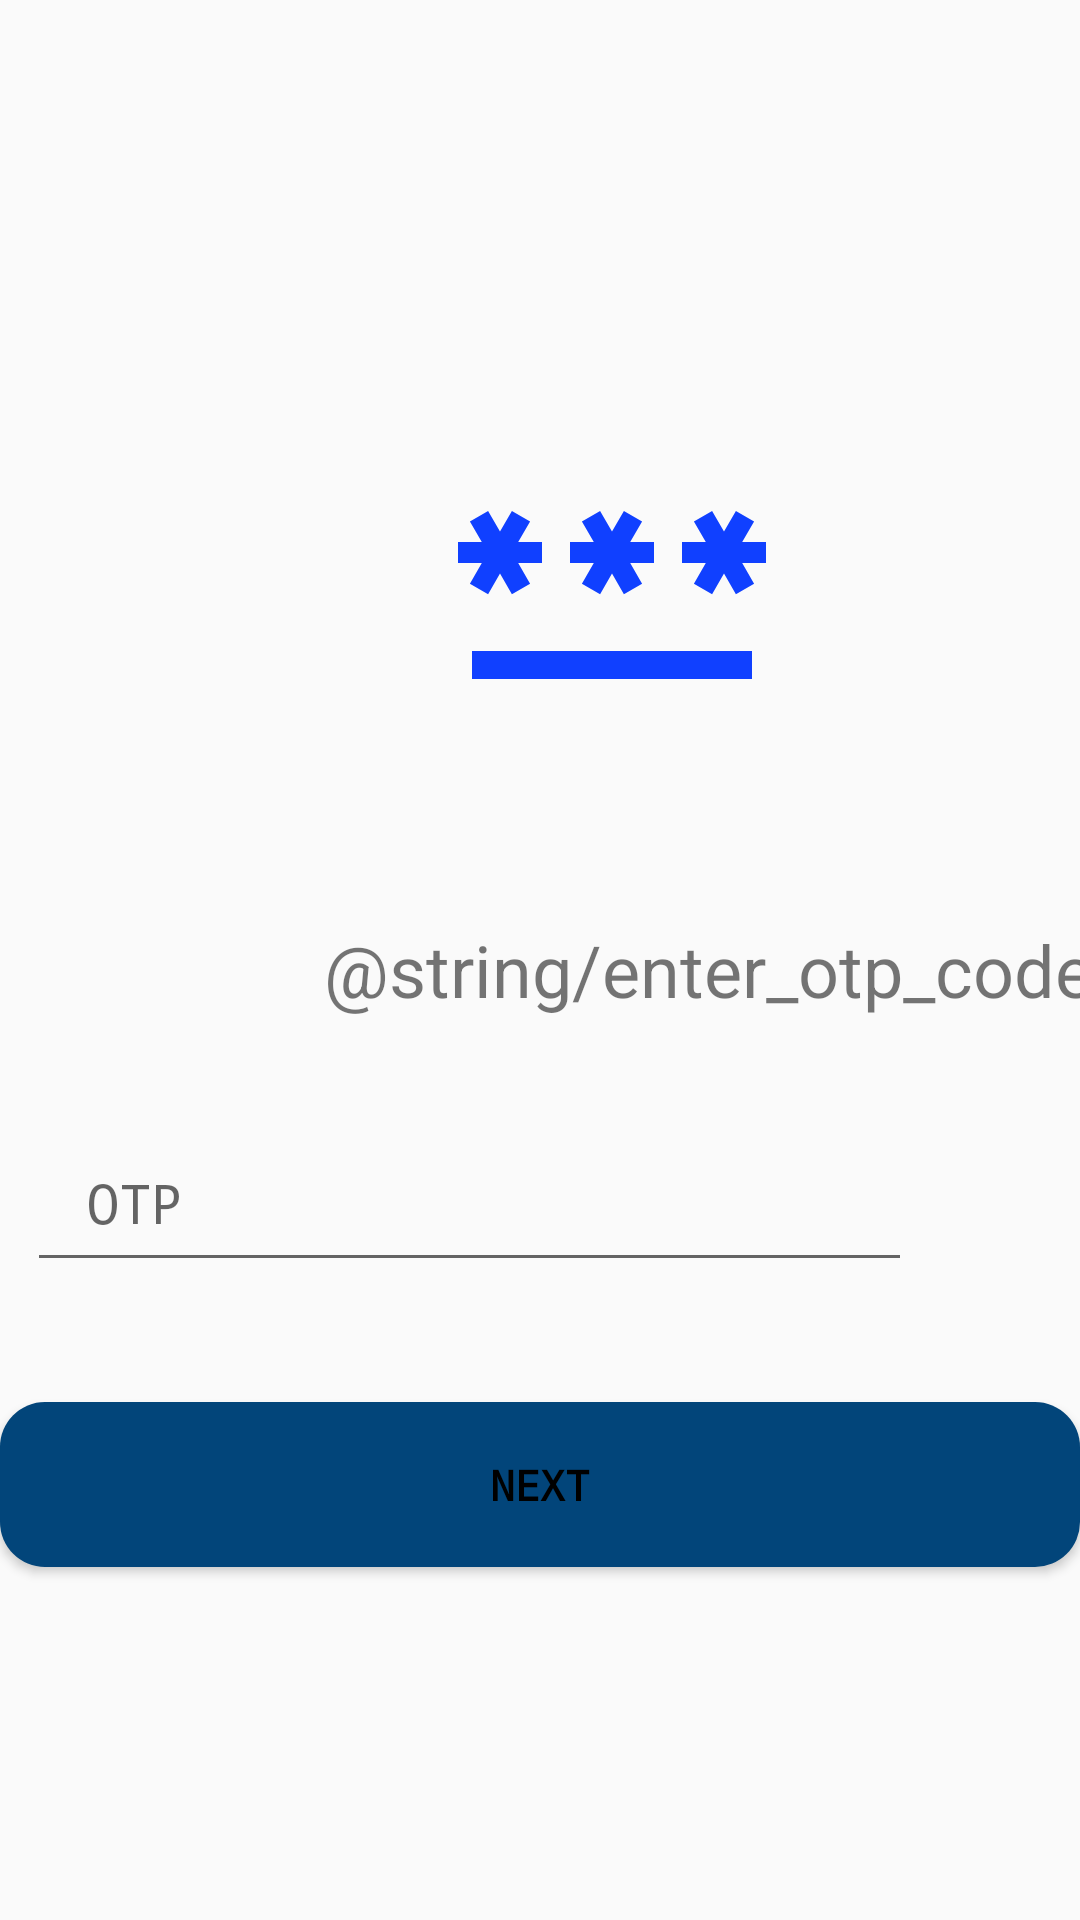

Reconstruct the res/layout file that produces this screen, plus the resources it refers to.
<!-- AndroidManifest.xml: application theme Theme.Design.Light. -->
<!-- res/layout/activity_login_otp.xml -->
<?xml version="1.0" encoding="utf-8"?>
<androidx.constraintlayout.widget.ConstraintLayout xmlns:android="http://schemas.android.com/apk/res/android"
    xmlns:app="http://schemas.android.com/apk/res-auto"
    xmlns:tools="http://schemas.android.com/tools"
    android:layout_width="match_parent"
    android:layout_height="match_parent"
    tools:context=".LoginOtpActivity">

    <ImageView
        android:id="@+id/imageViewOTPCode"
        android:layout_width="112dp"
        android:layout_height="115dp"
        android:layout_centerVertical="true"
        android:layout_marginStart="148dp"
        android:layout_marginTop="136dp"
        android:src="@drawable/passcode_lbl"
        app:layout_constraintStart_toStartOf="parent"
        app:layout_constraintTop_toTopOf="parent" />

    <EditText
        android:id="@+id/login_otp"
        android:layout_width="295dp"
        android:layout_height="56dp"
        android:layout_marginTop="32dp"
        android:layout_marginEnd="56dp"
        android:autofillHints="Phone Number"
        android:ems="10"
        android:maxLength="6"
        android:fontFamily="monospace"
        android:hint="OTP"
        android:inputType="phone"
        android:maxLines="1"
        android:paddingStart="20dp"
        android:paddingEnd="20dp"
        android:textColor="@color/black"
        app:layout_constraintEnd_toEndOf="parent"
        app:layout_constraintTop_toBottomOf="@+id/OtpLbl" />

    <Button
        android:id="@+id/login_next_button"
        android:layout_width="match_parent"
        android:layout_height="55dp"
        android:layout_marginTop="40dp"
        android:background="@drawable/round_back_primary"
        android:fontFamily="monospace"
        android:text="Next"
        android:textColor="@color/black"
        android:textStyle="bold"
        app:layout_constraintTop_toBottomOf="@+id/login_otp"
        tools:layout_editor_absoluteX="0dp" />

    <TextView
        android:id="@+id/OtpLbl"
        android:layout_width="wrap_content"
        android:layout_height="wrap_content"
        android:layout_marginStart="108dp"
        android:layout_marginTop="56dp"
        android:text="@string/enter_otp_code"
        android:textSize="24sp"
        app:layout_constraintStart_toStartOf="parent"
        app:layout_constraintTop_toBottomOf="@+id/imageViewOTPCode" />

    <ProgressBar
        android:id="@+id/login_progress_bar"
        style="?android:attr/progressBarStyle"
        android:layout_width="60dp"
        android:layout_height="59dp"
        android:layout_marginStart="180dp"
        android:layout_marginTop="34dp"
        android:layout_marginEnd="183dp"
        app:layout_constraintEnd_toEndOf="parent"
        app:layout_constraintStart_toStartOf="parent"
        app:layout_constraintTop_toBottomOf="@+id/login_next_button"/>

    <TextView
        android:id="@+id/resend_otp_textview"
        android:layout_width="match_parent"
        android:layout_height="wrap_content"
        android:layout_marginTop="40dp"
        android:gravity="center"
        android:text="Resend OTP in 30 sec"
        app:layout_constraintTop_toBottomOf="@+id/login_progress_bar"
        tools:layout_editor_absoluteX="0dp" />

</androidx.constraintlayout.widget.ConstraintLayout>
<!-- resources referenced by this layout -->
<resources>
  <color name="black">#FF000000</color>
  <!-- drawable passcode_lbl (drawable) -->
  <vector android:height="24dp" android:tint="#1040FF"
      android:viewportHeight="24" android:viewportWidth="24"
      android:width="24dp" xmlns:android="http://schemas.android.com/apk/res/android">
      <path android:fillColor="@android:color/white" android:pathData="M2,17h20v2H2V17zM3.15,12.95L4,11.47l0.85,1.48l1.3,-0.75L5.3,10.72H7v-1.5H5.3l0.85,-1.47L4.85,7L4,8.47L3.15,7l-1.3,0.75L2.7,9.22H1v1.5h1.7L1.85,12.2L3.15,12.95zM9.85,12.2l1.3,0.75L12,11.47l0.85,1.48l1.3,-0.75l-0.85,-1.48H15v-1.5h-1.7l0.85,-1.47L12.85,7L12,8.47L11.15,7l-1.3,0.75l0.85,1.47H9v1.5h1.7L9.85,12.2zM23,9.22h-1.7l0.85,-1.47L20.85,7L20,8.47L19.15,7l-1.3,0.75l0.85,1.47H17v1.5h1.7l-0.85,1.48l1.3,0.75L20,11.47l0.85,1.48l1.3,-0.75l-0.85,-1.48H23V9.22z"/>
  </vector>
  <!-- drawable round_back_primary (drawable) -->
  <?xml version="1.0" encoding="utf-8"?>
  <shape xmlns:android="http://schemas.android.com/apk/res/android"
      android:shape="rectangle">
  
      <solid android:color="#02457a"/>
      <corners android:radius="15dp"/>
  </shape>
  <style name="Theme.Design.Light." parent="Base.Theme.SariSariStorePOS" />
  <style name="Base.Theme.SariSariStorePOS" parent="Theme.AppCompat.Light.NoActionBar">
          
          
  
          
      </style>
</resources>
